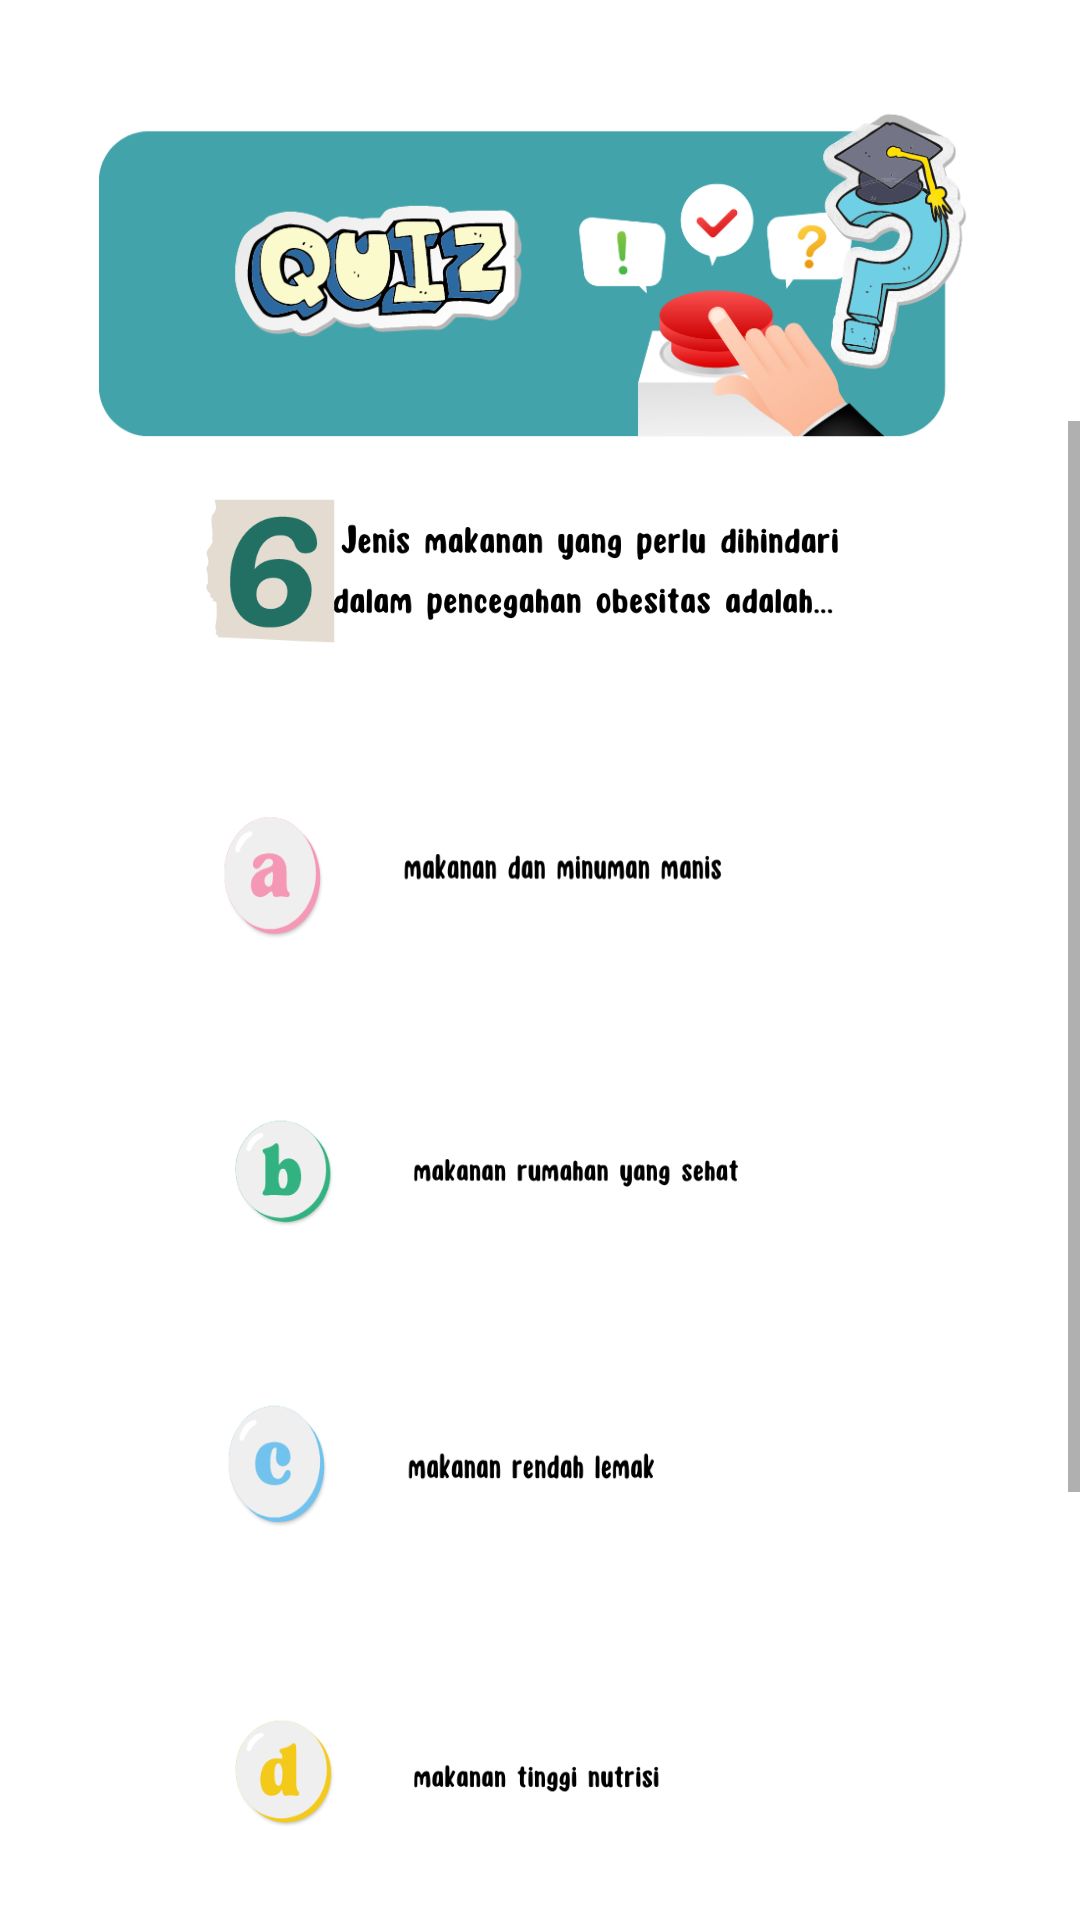

Layout XML and referenced resources for this Android screen:
<!-- AndroidManifest.xml: application theme Theme.Gizi -->
<!-- res/layout/activity_quiz6.xml -->
<?xml version="1.0" encoding="utf-8"?>
<LinearLayout xmlns:android="http://schemas.android.com/apk/res/android"
    xmlns:app="http://schemas.android.com/apk/res-auto"
    xmlns:tools="http://schemas.android.com/tools"
    android:layout_width="match_parent"
    android:layout_height="match_parent"
    android:orientation="vertical"
    tools:context=".quiz.Quiz6Activity">

    <ImageView
        android:id="@+id/menu11"
        android:layout_width="wrap_content"
        android:layout_height="180dp"
        android:layout_gravity="center_horizontal"
        app:srcCompat="@drawable/menu11" />
    <ScrollView
        android:layout_width="match_parent"
        android:layout_marginTop="-40dp"
        android:layout_height="500dp">
        <LinearLayout
            android:layout_width="wrap_content"
            android:layout_height="500dp"
            android:orientation="vertical">

            <ImageView
                android:id="@+id/bgmenu1"
                android:layout_width="wrap_content"
                android:layout_height="100dp"
                android:layout_gravity="center_horizontal"
                app:srcCompat="@drawable/soalenamr" />
            <ImageView
                android:id="@+id/benar"
                android:alpha="0"
                android:layout_width="wrap_content"
                android:layout_height="300dp"
                android:layout_gravity="center_horizontal"
                app:srcCompat="@drawable/benar" />
            <ImageView
                android:id="@+id/salah"
                android:alpha="0"
                android:layout_width="wrap_content"
                android:layout_marginTop="-300dp"
                android:layout_height="300dp"
                android:layout_gravity="center_horizontal"
                app:srcCompat="@drawable/salah" />

            <ImageButton
                android:id="@+id/bgmenu2"
                android:layout_width="260dp"
                android:layout_height="100dp"
                android:layout_marginTop="-300dp"
                android:background="@null"
                android:scaleType="fitXY"
                android:layout_gravity="center_horizontal"
                app:srcCompat="@drawable/enamar" />
            <ImageButton
                android:id="@+id/bgmenu3"
                android:layout_width="260dp"
                android:layout_height="100dp"
                android:background="@null"
                android:scaleType="fitXY"
                android:layout_gravity="center_horizontal"
                app:srcCompat="@drawable/enambr" />
            <ImageButton
                android:id="@+id/bgmenu4"
                android:layout_width="260dp"
                android:layout_height="100dp"
                android:background="@null"
                android:scaleType="fitXY"
                android:layout_gravity="center_horizontal"
                app:srcCompat="@drawable/enamcr" />
            <ImageButton
                android:id="@+id/bgmenu5"
                android:layout_width="260dp"
                android:layout_height="100dp"
                android:background="@null"
                android:scaleType="fitXY"
                android:layout_gravity="center_horizontal"
                app:srcCompat="@drawable/enamdr" />
        </LinearLayout>


    </ScrollView>
    <androidx.constraintlayout.widget.ConstraintLayout
        android:layout_marginTop="0dp"
        android:layout_width="match_parent"
        android:layout_height="match_parent">

        <ImageButton
            android:id="@+id/back"
            android:layout_width="140dp"
            android:layout_height="match_parent"
            android:background="@drawable/back"
            android:gravity="start"
            android:text="back"
            android:scaleType="fitXY"
            app:layout_constraintBottom_toBottomOf="parent"
            app:layout_constraintStart_toStartOf="parent">

        </ImageButton>

        <ImageButton
            android:alpha="0"
            android:id="@+id/next"
            android:layout_width="140dp"
            android:layout_height="match_parent"
            android:adjustViewBounds="true"
            android:background="@drawable/next"
            android:gravity="end"
            android:scaleType="fitXY"
            app:layout_constraintEnd_toEndOf="parent">

        </ImageButton>
    </androidx.constraintlayout.widget.ConstraintLayout>


</LinearLayout>
<!-- resources referenced by this layout -->
<resources>
  <!-- drawable back: png bitmap (drawable, 11890 bytes) -->
  <!-- drawable benar: png bitmap (drawable, 56553 bytes) -->
  <!-- drawable enamar: png bitmap (drawable, 14970 bytes) -->
  <!-- drawable enambr: png bitmap (drawable, 15999 bytes) -->
  <!-- drawable enamcr: png bitmap (drawable, 14733 bytes) -->
  <!-- drawable enamdr: png bitmap (drawable, 15165 bytes) -->
  <!-- drawable menu11: png bitmap (drawable-v24, 96897 bytes) -->
  <!-- drawable next: png bitmap (drawable, 11547 bytes) -->
  <!-- drawable salah: png bitmap (drawable, 55379 bytes) -->
  <!-- drawable soalenamr: png bitmap (drawable, 28968 bytes) -->
  <style name="Theme.Gizi" parent="Theme.MaterialComponents.DayNight.NoActionBar">
          
          <item name="colorPrimary">@color/purple_500</item>
          <item name="colorPrimaryVariant">@color/purple_700</item>
          <item name="colorOnPrimary">@color/white</item>
          
          <item name="colorSecondary">@color/teal_200</item>
          <item name="colorSecondaryVariant">@color/teal_700</item>
          <item name="colorOnSecondary">@color/black</item>
          
          <item name="android:statusBarColor" tools:targetApi="l">?attr/colorPrimaryVariant</item>
          
      </style>
  <!-- not gathered from this repository: default colours our renderer supplied (Android Studio template values) -->
  <color name="purple_500">#FF6200EE</color>
  <color name="purple_700">#FF3700B3</color>
  <color name="teal_200">#FF03DAC5</color>
  <color name="teal_700">#FF018786</color>
  <color name="black">#FF000000</color>
  <color name="white">#FFFFFFFF</color>
</resources>
